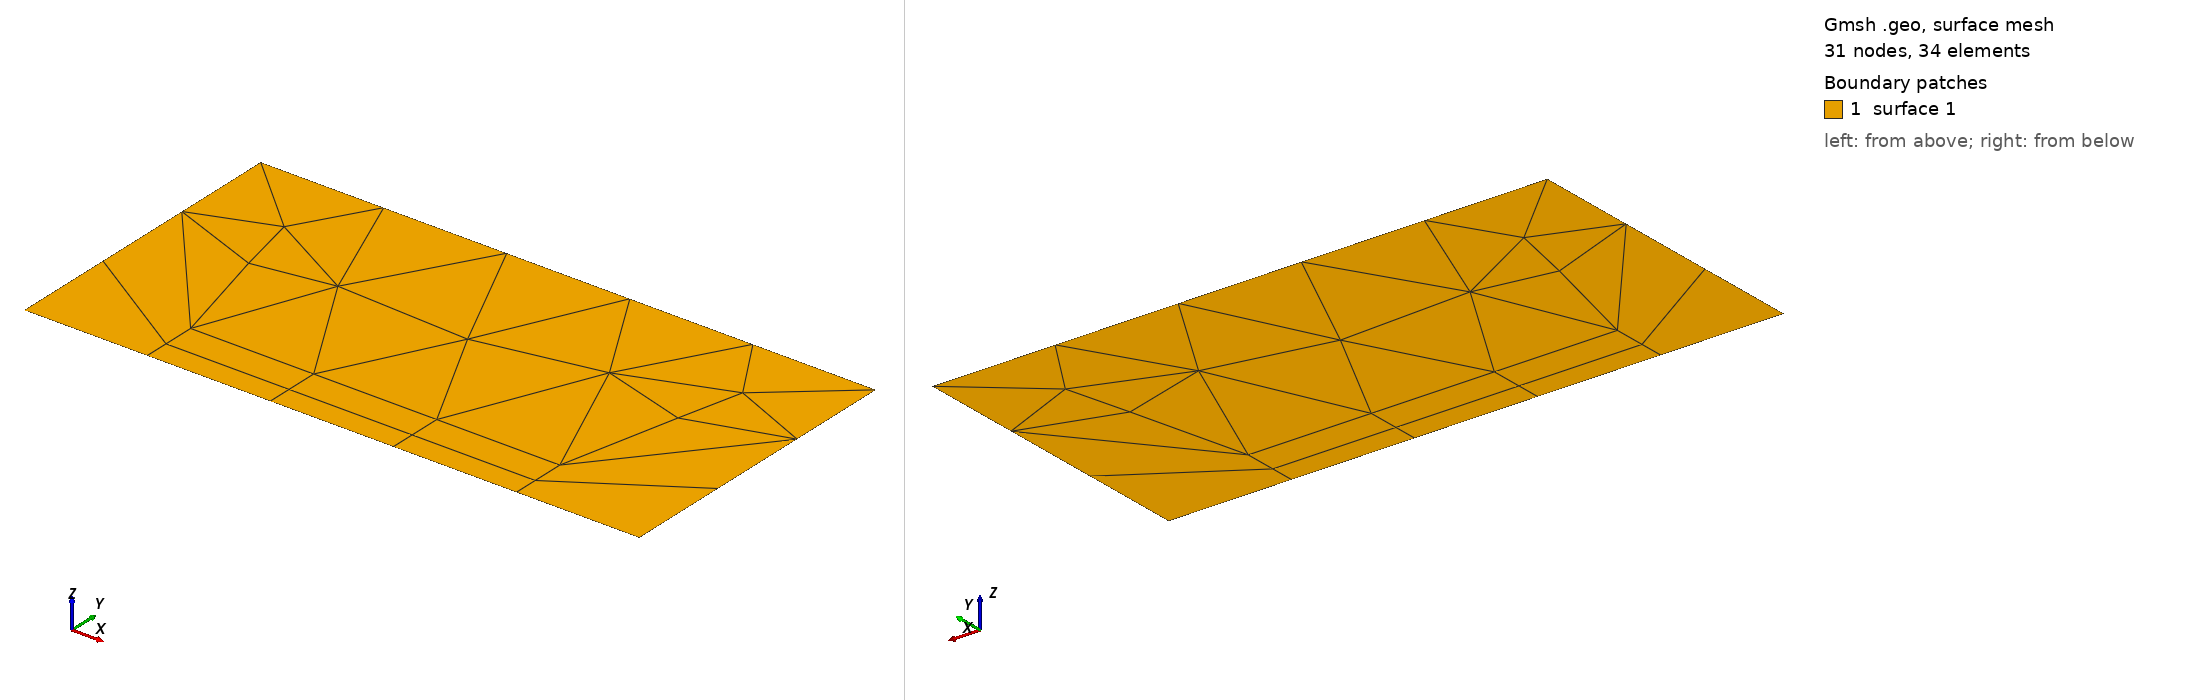

Gmsh geometry script, surface-meshed: 31 nodes, 34 surface elements. Boundary patches (legend numbers): 1 surface 1. Left view from above one corner, right view from below the opposite corner. The script declares no physical surfaces, so the legend lists its geometric surfaces. The drawing asked Gmsh for element sizes between 1% and 20% of the model's largest extent; the script's own settings can give other sizes.

=== boundary_layer_2d.geo (drawn) ===
// Rectangle 1 × 0.5. Bottom-edge BoundaryLayer with Quads=1.
Point(1) = {0, 0, 0, 0.2};
Point(2) = {1, 0, 0, 0.2};
Point(3) = {1, 0.5, 0, 0.2};
Point(4) = {0, 0.5, 0, 0.2};
Line(1) = {1, 2};
Line(2) = {2, 3};
Line(3) = {3, 4};
Line(4) = {4, 1};
Curve Loop(1) = {1, 2, 3, 4};
Plane Surface(1) = {1};
Field[1] = BoundaryLayer;
Field[1].CurvesList = {1};
Field[1].Size = 0.04;
Field[1].Ratio = 1.3;
Field[1].Thickness = 0.12;
Field[1].Quads = 1;
Field[1].NbLayers = 3;
BoundaryLayer Field = 1;
